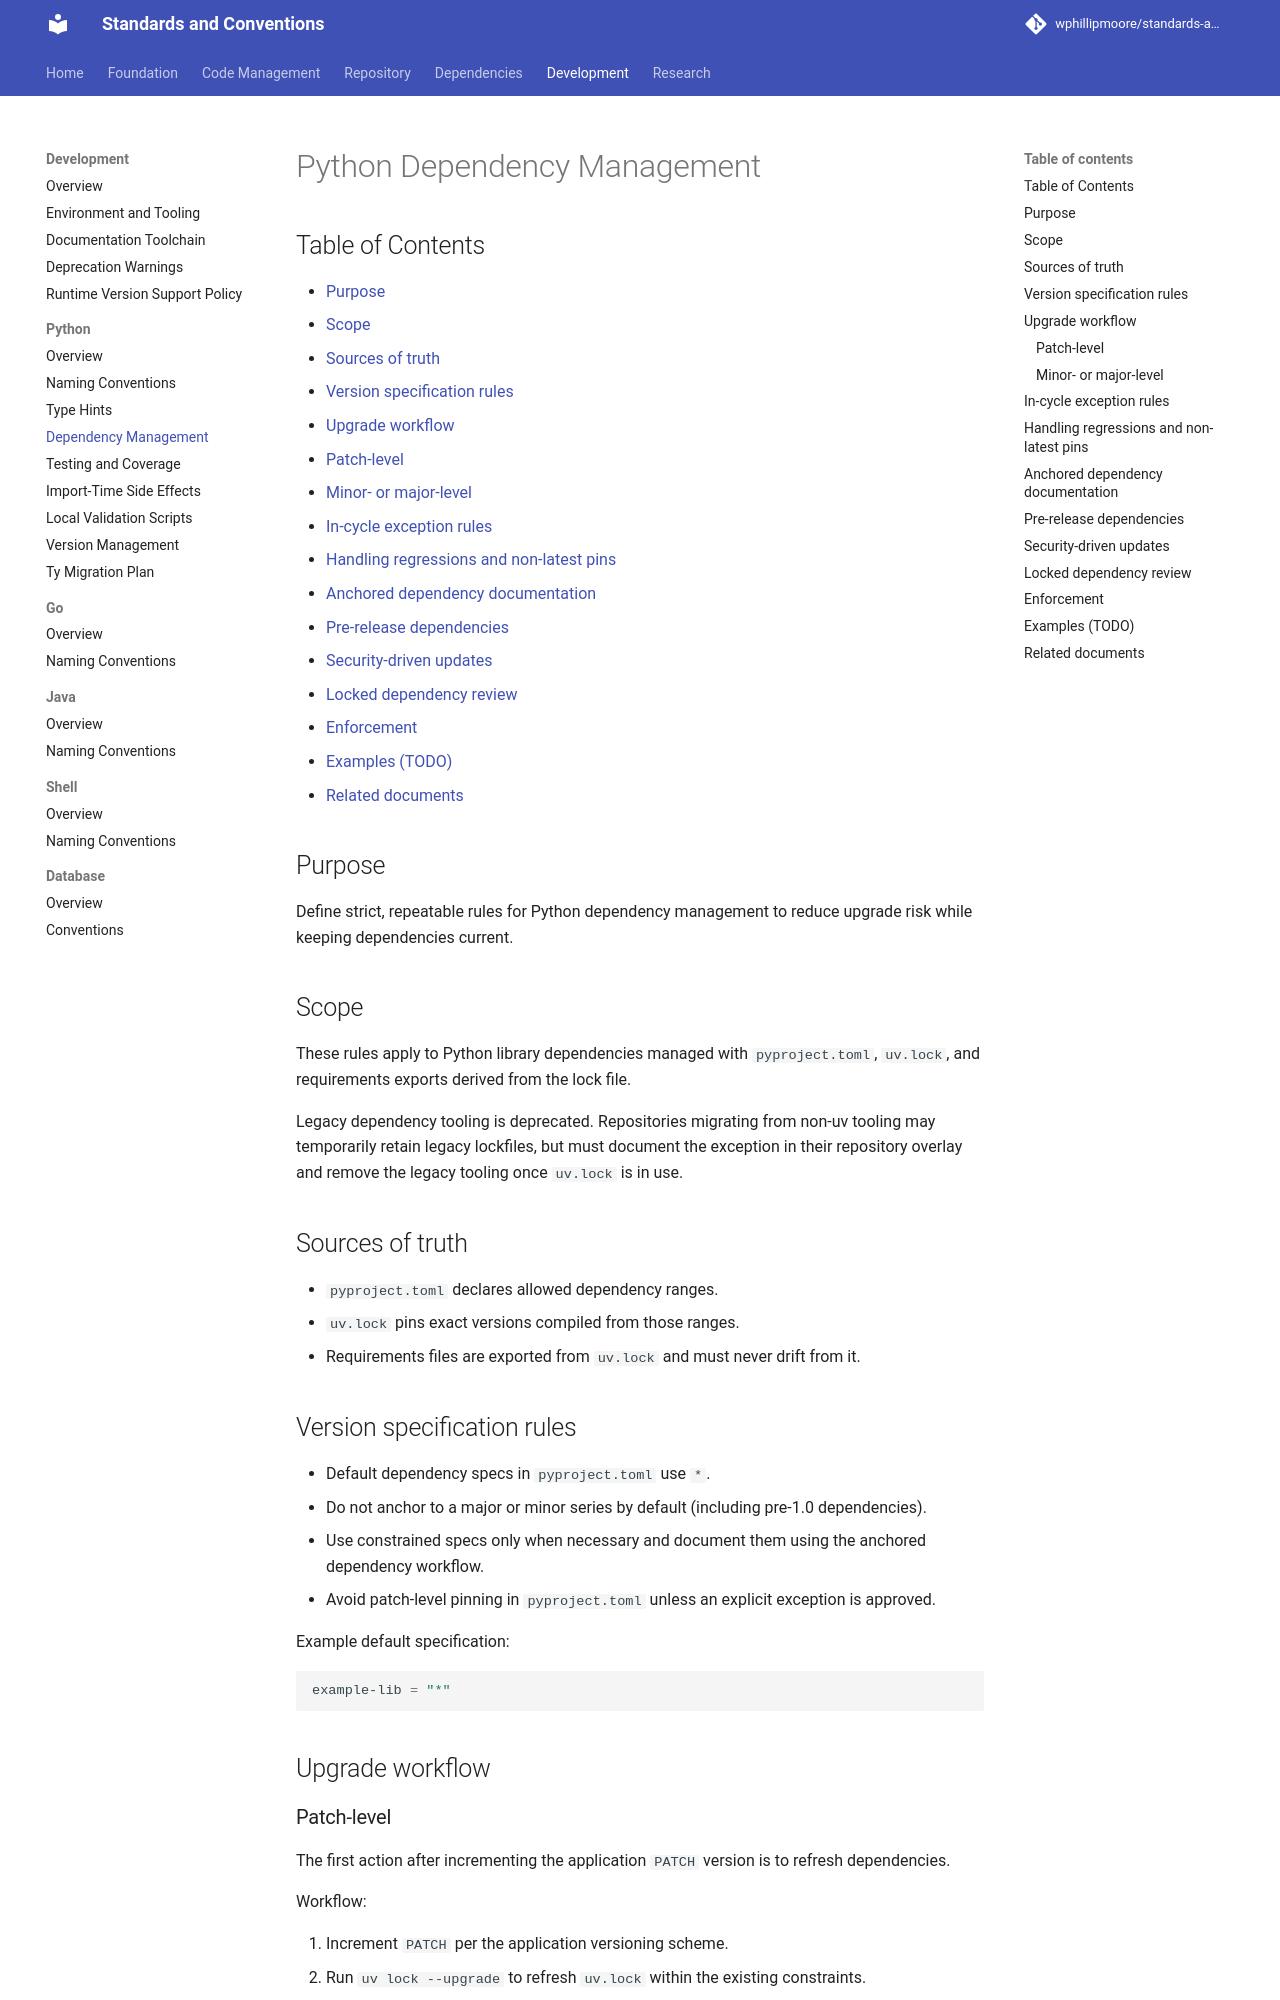

repository: wphillipmoore/standards-and-conventions · page: development/python/dependency-management/index.html · generator: mkdocs

# Python Dependency Management

## Purpose

Define strict, repeatable rules for Python dependency management to reduce
upgrade risk while keeping dependencies current.

## Scope

These rules apply to Python library dependencies managed with `pyproject.toml`,
`uv.lock`, and requirements exports derived from the lock file.

Legacy dependency tooling is deprecated. Repositories migrating from non-uv
tooling may temporarily retain legacy lockfiles, but must document the
exception in their repository overlay and remove the legacy tooling once
`uv.lock` is in use.

## Sources of truth

- `pyproject.toml` declares allowed dependency ranges.
- `uv.lock` pins exact versions compiled from those ranges.
- Requirements files are exported from `uv.lock` and must never drift from it.

## Version specification rules

- Default dependency specs in `pyproject.toml` use `*`.
- Do not anchor to a major or minor series by default (including pre-1.0
  dependencies).
- Use constrained specs only when necessary and document them using the
  anchored dependency workflow.
- Avoid patch-level pinning in `pyproject.toml` unless an explicit exception
  is approved.

Example default specification:

```toml
example-lib = "*"
```

## Upgrade workflow

### Patch-level

The first action after incrementing the application `PATCH` version is to
refresh dependencies.

Workflow:

1. Increment `PATCH` per the application versioning scheme.
2. Run `uv lock --upgrade` to refresh `uv.lock` within the existing constraints.
3. Export requirements files from `uv.lock` where required (for example,
   `uv export --format requirements.txt --output-file requirements.txt`).
4. Run the full validation and test suite (define the canonical command per
   repository).
5. If validation passes, the lockfile versions remain fixed for the rest of the
   `PATCH` cycle unless an exception is approved.

Do not change explicit version constraints in `pyproject.toml` as part of this
cycle-opening update.
